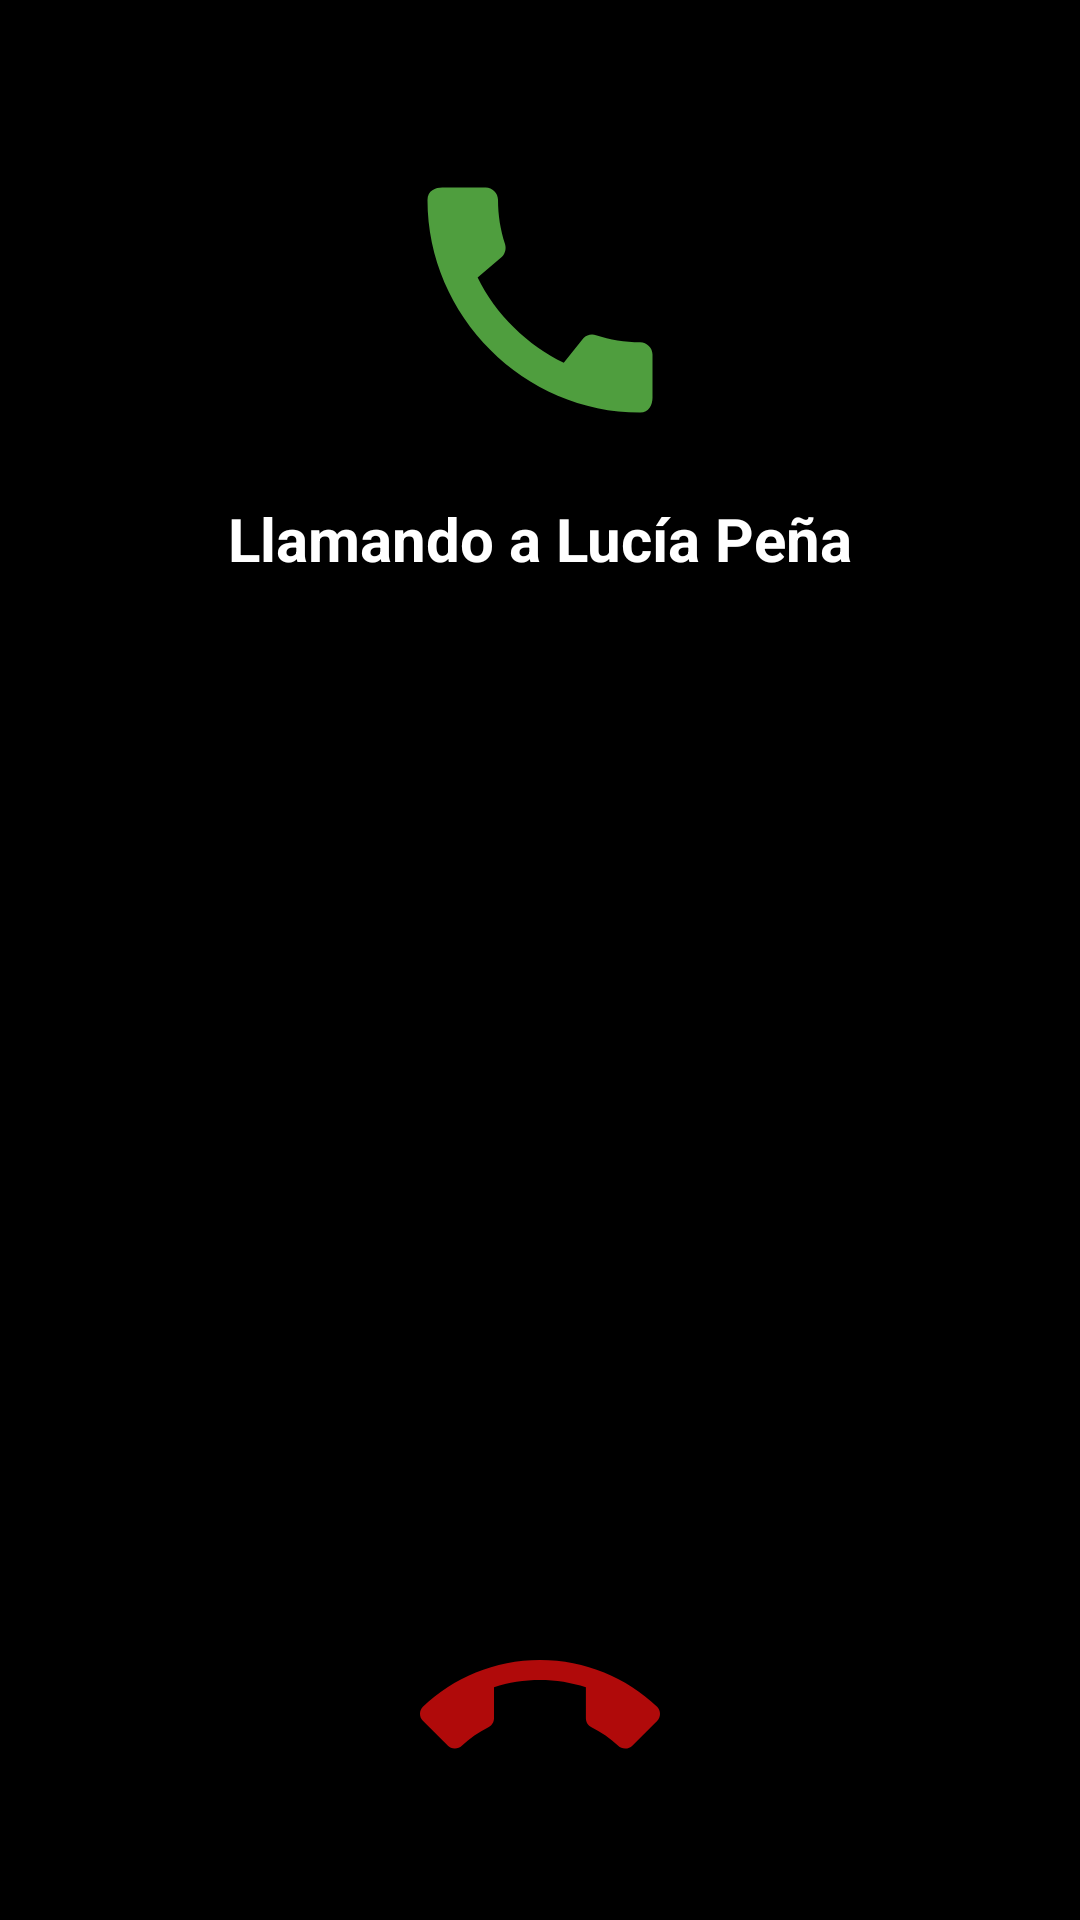

Write the Android layout XML for this screen, with the resource values it uses.
<!-- AndroidManifest.xml: application theme Theme.Examen2_EspinozaHector -->
<!-- res/layout/activity_llamar.xml -->
<?xml version="1.0" encoding="utf-8"?>
<LinearLayout xmlns:android="http://schemas.android.com/apk/res/android"
    xmlns:app="http://schemas.android.com/apk/res-auto"
    xmlns:tools="http://schemas.android.com/tools"
    android:id="@+id/main"
    android:layout_width="match_parent"
    android:layout_height="match_parent"
    android:orientation="vertical"
    tools:context=".LlamarActivity"
    android:background="@color/black">


    <ImageView
        android:layout_width="100dp"
        android:layout_height="100dp"
        android:layout_marginTop="50dp"
        android:src="@drawable/call_resource"
        android:layout_gravity="center_horizontal"/>

    <TextView
        android:id="@+id/tv_nombre"
        android:layout_width="wrap_content"
        android:layout_height="wrap_content"
        android:text="Llamando a Lucía Peña"
        android:textSize="20sp"
        android:textStyle="bold"
        android:textColor="@android:color/white"
        android:layout_marginTop="16dp"
        android:layout_gravity="center_horizontal"
        android:layout_weight="1"/>

    <ImageView
    android:id="@+id/colgar"
    android:layout_width="80dp"
    android:layout_height="80dp"
    android:layout_marginBottom="30dp"
    android:background="@drawable/call_end_resource"
    android:layout_gravity="center_horizontal"/>


</LinearLayout>
<!-- resources referenced by this layout -->
<resources>
  <color name="black">#FF000000</color>
  <!-- drawable call_end_resource (drawable) -->
  <vector xmlns:android="http://schemas.android.com/apk/res/android" android:height="24dp" android:tint="#B00A0A" android:viewportHeight="24" android:viewportWidth="24" android:width="24dp">
        
      <path android:fillColor="@android:color/white" android:pathData="M12,9c-1.6,0 -3.15,0.25 -4.6,0.72v3.1c0,0.39 -0.23,0.74 -0.56,0.9 -0.98,0.49 -1.87,1.12 -2.66,1.85 -0.18,0.18 -0.43,0.28 -0.7,0.28 -0.28,0 -0.53,-0.11 -0.71,-0.29L0.29,13.08c-0.18,-0.17 -0.29,-0.42 -0.29,-0.7 0,-0.28 0.11,-0.53 0.29,-0.71C3.34,8.78 7.46,7 12,7s8.66,1.78 11.71,4.67c0.18,0.18 0.29,0.43 0.29,0.71 0,0.28 -0.11,0.53 -0.29,0.71l-2.48,2.48c-0.18,0.18 -0.43,0.29 -0.71,0.29 -0.27,0 -0.52,-0.11 -0.7,-0.28 -0.79,-0.74 -1.69,-1.36 -2.67,-1.85 -0.33,-0.16 -0.56,-0.5 -0.56,-0.9v-3.1C15.15,9.25 13.6,9 12,9z"/>
      
  </vector>
  <!-- drawable call_resource (drawable) -->
  <vector xmlns:android="http://schemas.android.com/apk/res/android" android:height="24dp" android:tint="#4F9E3E" android:viewportHeight="24" android:viewportWidth="24" android:width="24dp">
        
      <path android:fillColor="@android:color/white" android:pathData="M20.01,15.38c-1.23,0 -2.42,-0.2 -3.53,-0.56 -0.35,-0.12 -0.74,-0.03 -1.01,0.24l-1.57,1.97c-2.83,-1.35 -5.48,-3.9 -6.89,-6.83l1.95,-1.66c0.27,-0.28 0.35,-0.67 0.24,-1.02 -0.37,-1.11 -0.56,-2.3 -0.56,-3.53 0,-0.54 -0.45,-0.99 -0.99,-0.99H4.19C3.65,3 3,3.24 3,3.99 3,13.28 10.73,21 20.01,21c0.71,0 0.99,-0.63 0.99,-1.18v-3.45c0,-0.54 -0.45,-0.99 -0.99,-0.99z"/>
      
  </vector>
  <style name="Theme.Examen2_EspinozaHector" parent="Base.Theme.Examen2_EspinozaHector" />
  <style name="Base.Theme.Examen2_EspinozaHector" parent="Theme.Material3.DayNight.NoActionBar">
          
          
      </style>
</resources>
